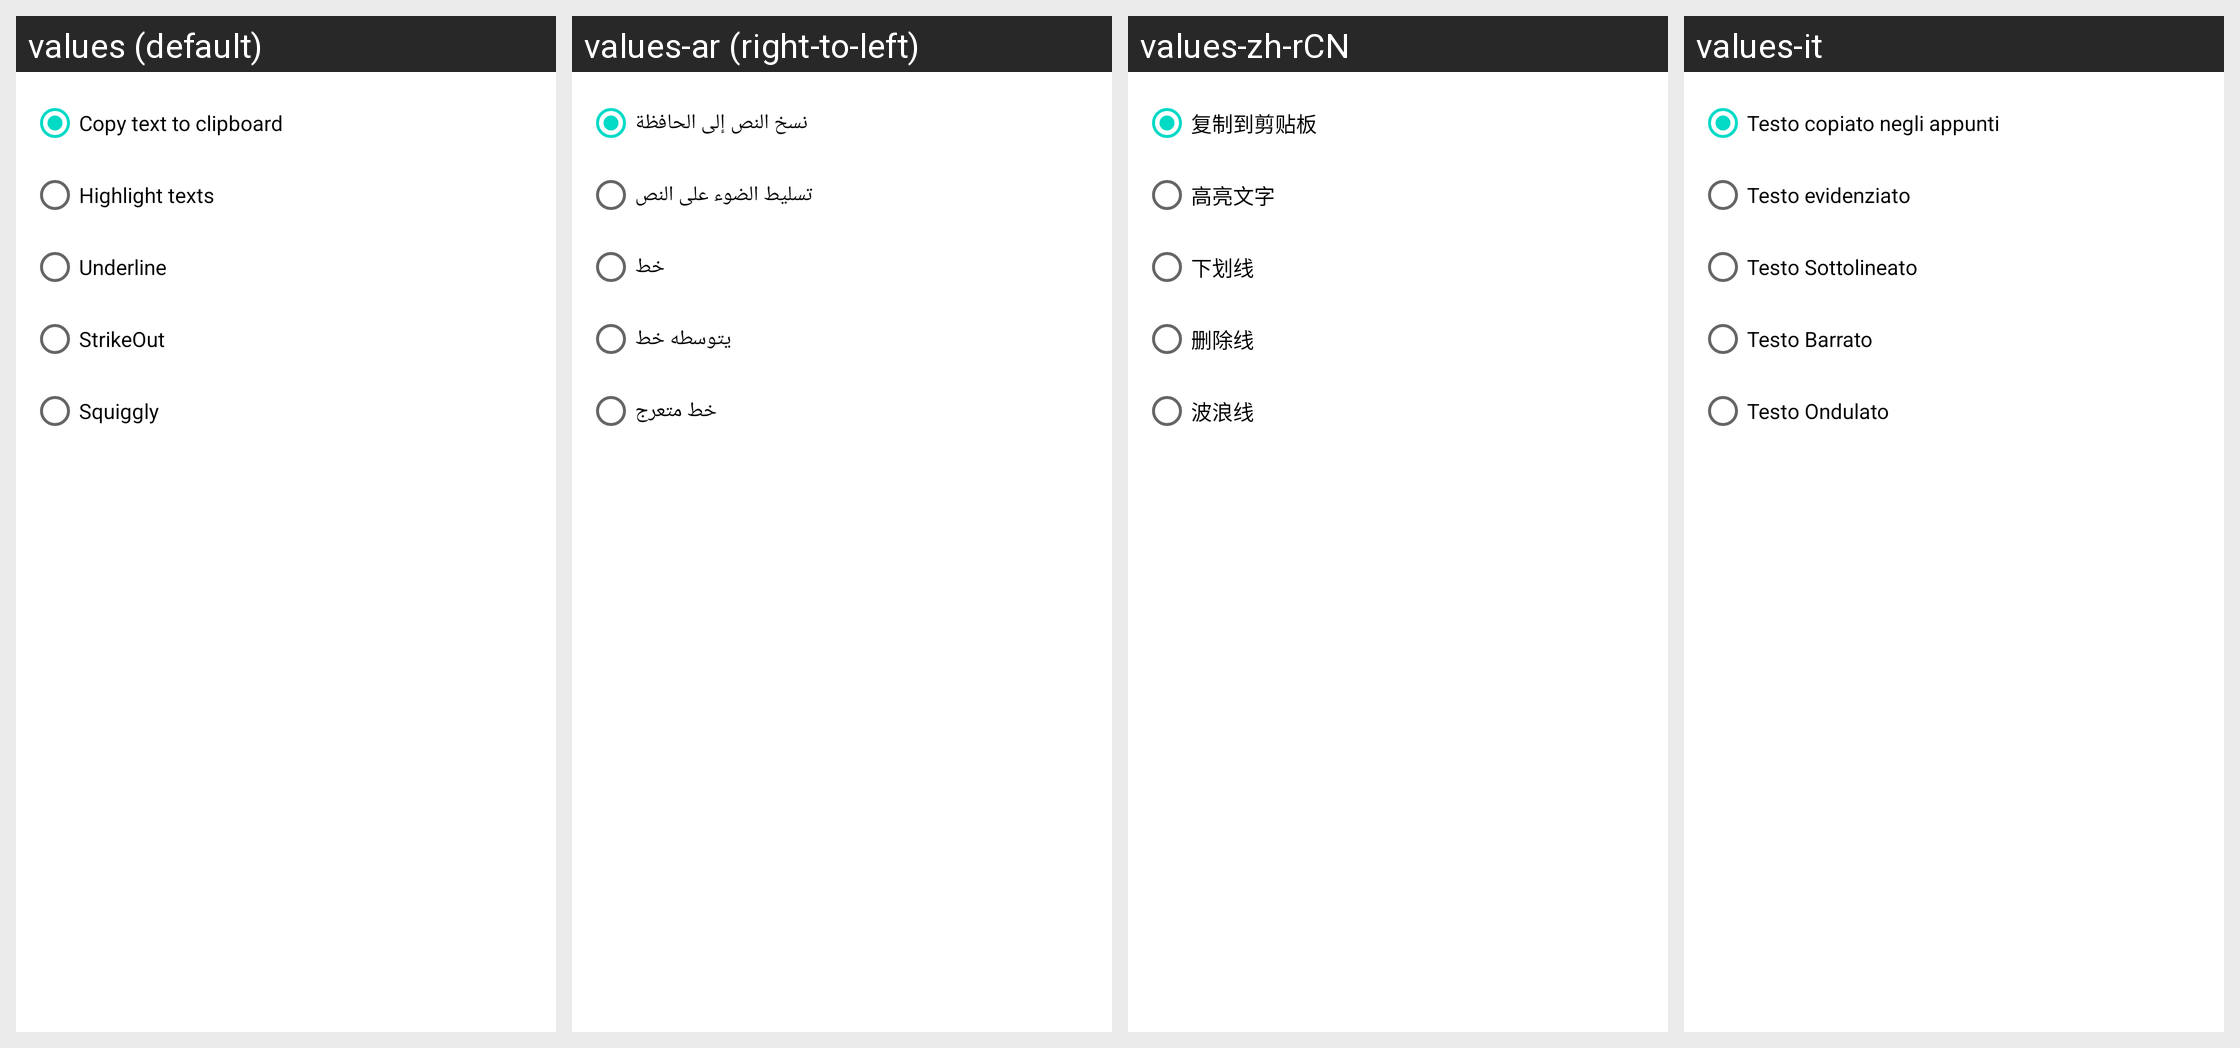

For this localized Android screen grid, give each drawn string resource with its value in every locale shown.
Android screen res/layout/dlg_text.xml rendered under 4 locales, left to right: values (default), values-ar (right-to-left), values-zh-rCN, values-it. Device: Nexus 5 (rendered at 1080×1920; each locale shown at half size, 540×960, under a caption strip naming it); theme Theme.MaterialComponents.DayNight.NoActionBar.
Other locales in the repository, not shown: values-es-rES, values-fr-rFR.
Strings drawn on this screen, with the default value and each locale's value (text and hints the layout hard-codes, and strings that could not be matched under every locale, appear in the picture but are not listed):

copy_text_to_clipboard
  values: Copy text to clipboard
  values-ar: نسخ النص إلى الحافظة
  values-zh-rCN: 复制到剪贴板
  values-it: Testo copiato negli appunti

highlight_texts
  values: Highlight texts
  values-ar: تسليط الضوء على النص
  values-zh-rCN: 高亮文字
  values-it: Testo evidenziato

underline
  values: Underline
  values-ar: خط
  values-zh-rCN: 下划线
  values-it: Testo Sottolineato

strikeout
  values: StrikeOut
  values-ar: يتوسطه خط
  values-zh-rCN: 删除线
  values-it: Testo Barrato

squiggly
  values: Squiggly
  values-ar: خط متعرج
  values-zh-rCN: 波浪线
  values-it: Testo Ondulato
